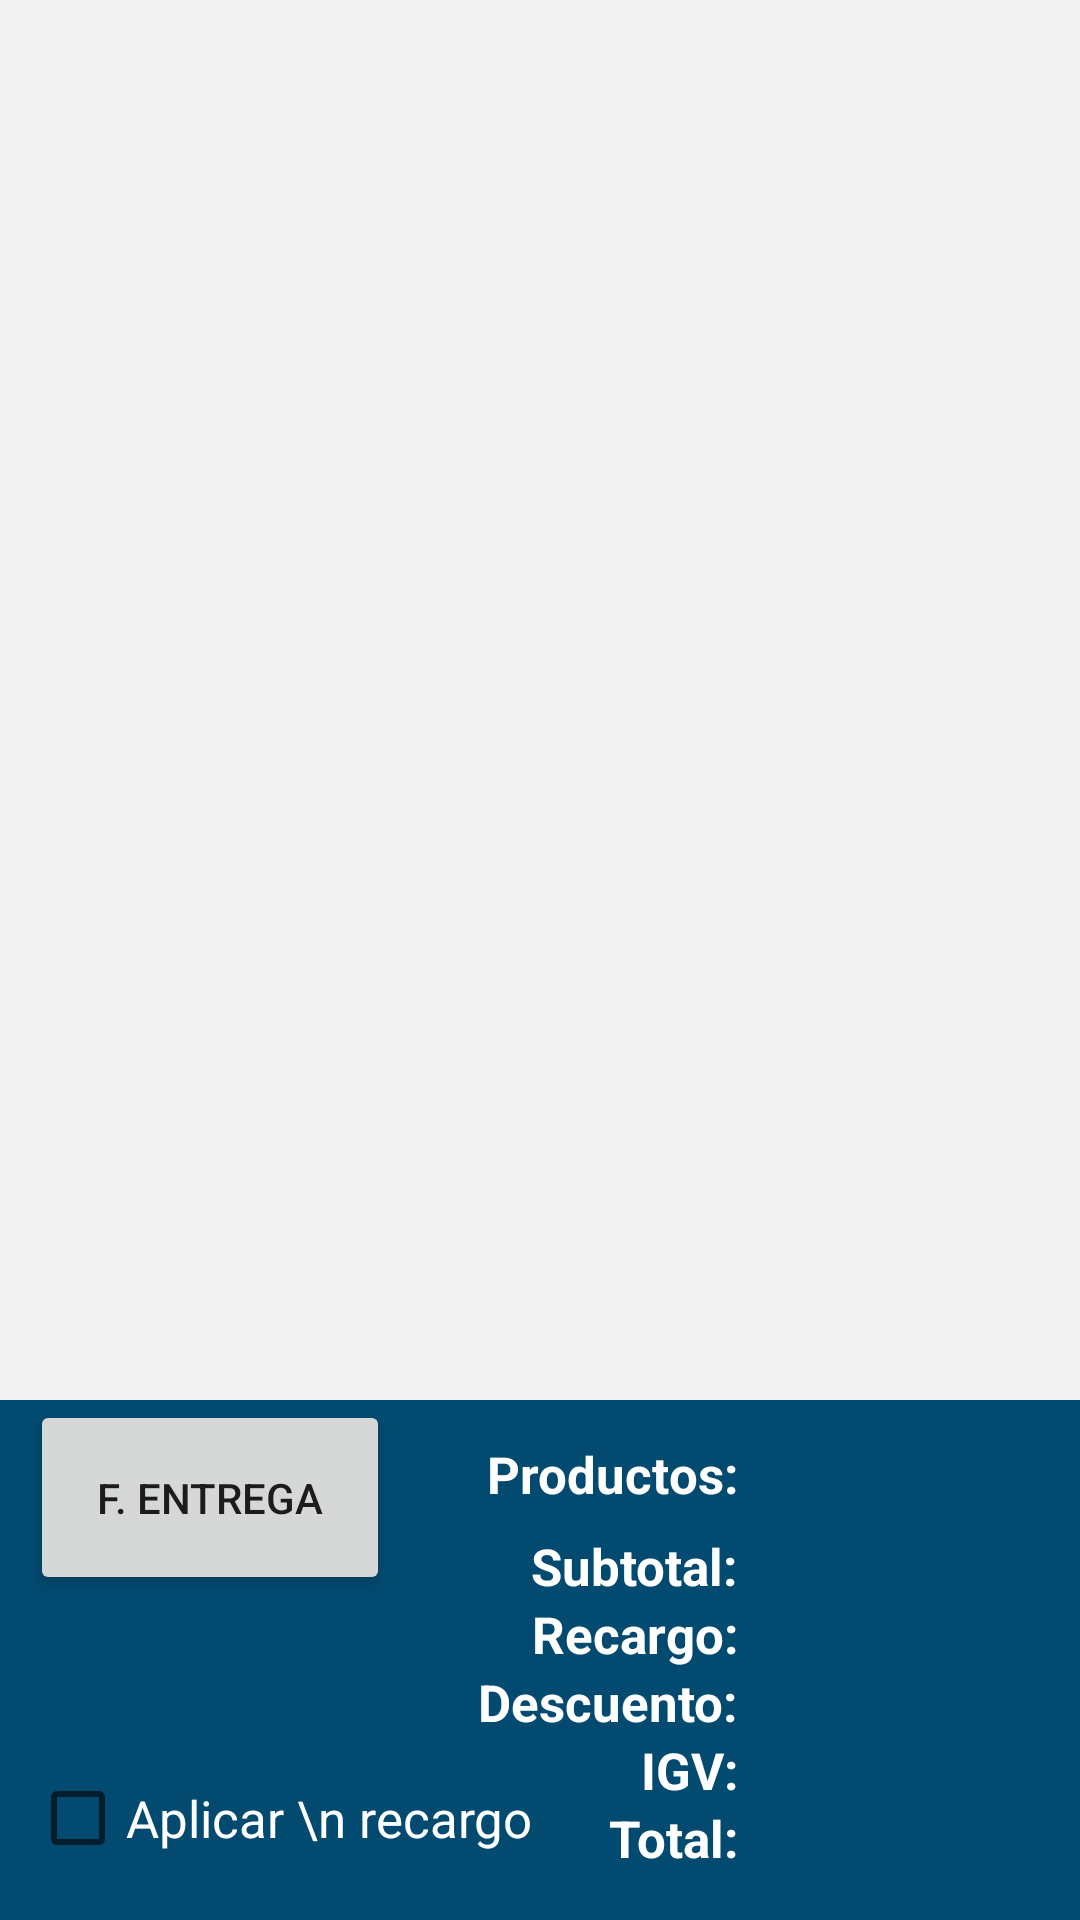

Produce the Android XML layout that renders to this screen, including the resource entries it uses.
<!-- AndroidManifest.xml: application theme AppTheme -->
<!-- res/layout/fragment_f_preventa_carrito.xml -->
<?xml version="1.0" encoding="utf-8"?>
<FrameLayout xmlns:android="http://schemas.android.com/apk/res/android"
    xmlns:tools="http://schemas.android.com/tools"
    android:layout_width="match_parent"
    android:layout_height="match_parent"
    xmlns:app="http://schemas.android.com/apk/res-auto"
    android:background="@color/colorPlomo"
    tools:context=".Fragments.f_preventa_carrito">

    <RelativeLayout
        android:layout_width="match_parent"

        android:layout_height="match_parent">

        <androidx.constraintlayout.widget.ConstraintLayout
            android:id="@+id/clPie_carrito"
            android:layout_width="match_parent"
            android:layout_height="wrap_content"
            android:layout_alignParentBottom="true"
            android:layout_marginBottom="0dp"
            android:background="@color/colorPrecio"
            app:layout_constraintBottom_toBottomOf="parent"
            tools:layout_editor_absoluteX="8dp">

            <TextView
                android:id="@+id/textView34"
                android:layout_width="wrap_content"
                android:layout_height="wrap_content"
                android:layout_marginEnd="114dp"
                android:text="@string/descuento"
                android:textStyle="bold"
                android:textColor="@color/colorWhite"
                android:textSize="17sp"
                app:layout_constraintBottom_toTopOf="@+id/textView37"
                app:layout_constraintEnd_toEndOf="parent" />

            <TextView
                android:id="@+id/tvDescuento_carrito_pre"
                android:layout_width="wrap_content"
                android:layout_height="wrap_content"
                android:layout_marginEnd="10dp"
                android:text="    "
                android:textColor="@color/colorWhite"
                android:textSize="17sp"
                app:layout_constraintBottom_toTopOf="@+id/tvIgv_Carrito_pre"
                app:layout_constraintEnd_toEndOf="parent" />

            <TextView
                android:id="@+id/textView15"
                android:layout_width="wrap_content"
                android:layout_height="wrap_content"
                android:layout_marginTop="5dp"
                android:layout_marginEnd="114dp"
                android:text="Productos:"
                android:textColor="@color/colorWhite"
                android:textSize="17sp"
                android:textStyle="bold"
                app:layout_constraintBottom_toTopOf="@+id/textView31"
                app:layout_constraintEnd_toEndOf="parent"
                app:layout_constraintTop_toTopOf="parent" />

            <TextView
                android:id="@+id/tvCantidadProductos_carrito_pre"
                android:layout_width="wrap_content"
                android:layout_height="wrap_content"
                android:layout_marginTop="5dp"
                android:layout_marginEnd="10dp"
                android:text="    "
                android:textColor="@color/colorWhite"
                android:textSize="17sp"
                app:layout_constraintBottom_toTopOf="@+id/tvSubtotal_carrito_pre"
                app:layout_constraintEnd_toEndOf="parent"
                app:layout_constraintTop_toTopOf="parent" />


            <CheckBox
                android:id="@+id/cbAplicarRecargo_carrito_pre"
                android:layout_width="wrap_content"
                android:layout_height="wrap_content"
                android:layout_marginStart="10dp"
                android:layout_marginBottom="10dp"
                android:text="Aplicar \n recargo"
                android:textColor="@color/colorWhite"
                android:textSize="17sp"
                app:layout_constraintBottom_toBottomOf="parent"
                app:layout_constraintStart_toStartOf="parent" />





            <TextView
                android:id="@+id/tvSubtotal_carrito_pre"
                android:layout_width="wrap_content"
                android:layout_height="wrap_content"
                android:layout_marginEnd="10dp"
                android:text="    "
                android:textColor="@color/colorWhite"
                android:textSize="17sp"
                app:layout_constraintBottom_toTopOf="@+id/tvRecargo_carrito_pre"
                app:layout_constraintEnd_toEndOf="parent" />

            <TextView
                android:id="@+id/textView31"
                android:layout_width="wrap_content"
                android:layout_height="wrap_content"
                android:layout_marginEnd="114dp"
                android:text="Subtotal:"
                android:textStyle="bold"
                android:textColor="@color/colorWhite"
                android:textSize="17sp"
                app:layout_constraintBottom_toTopOf="@+id/textView33"
                app:layout_constraintEnd_toEndOf="parent" />

            <TextView
                android:id="@+id/tvRecargo_carrito_pre"
                android:layout_width="wrap_content"
                android:layout_height="wrap_content"
                android:layout_marginEnd="10dp"
                android:text="    "
                android:textColor="@color/colorWhite"
                android:textSize="17sp"
                app:layout_constraintBottom_toTopOf="@+id/tvDescuento_carrito_pre"
                app:layout_constraintEnd_toEndOf="parent" />

            <TextView
                android:id="@+id/textView33"
                android:layout_width="wrap_content"
                android:layout_height="wrap_content"
                android:layout_marginEnd="114dp"
                android:text="Recargo:"
                android:textStyle="bold"
                android:textColor="@color/colorWhite"
                android:textSize="17sp"
                app:layout_constraintBottom_toTopOf="@+id/textView34"
                app:layout_constraintEnd_toEndOf="parent" />

            <TextView
                android:id="@+id/tvIgv_Carrito_pre"
                android:layout_width="wrap_content"
                android:layout_height="wrap_content"
                android:layout_marginEnd="10dp"
                android:text="    "
                android:textColor="@color/colorWhite"
                android:textSize="17sp"
                app:layout_constraintBottom_toTopOf="@+id/tvTotal_carrito_pre"
                app:layout_constraintEnd_toEndOf="parent" />

            <TextView
                android:id="@+id/textView37"
                android:layout_width="wrap_content"
                android:layout_height="wrap_content"
                android:layout_marginEnd="114dp"
                android:text="IGV:"
                android:textStyle="bold"
                android:textColor="@color/colorWhite"
                android:textSize="17sp"
                app:layout_constraintBottom_toTopOf="@+id/textView39"
                app:layout_constraintEnd_toEndOf="parent" />

            <TextView
                android:id="@+id/tvTotal_carrito_pre"
                android:layout_width="wrap_content"
                android:layout_height="wrap_content"
                android:layout_marginEnd="10dp"
                android:layout_marginBottom="16dp"
                android:text="    "
                android:textColor="@color/colorWhite"
                android:textSize="17sp"
                app:layout_constraintBottom_toBottomOf="parent"
                app:layout_constraintEnd_toEndOf="parent" />

            <TextView
                android:id="@+id/textView39"
                android:layout_width="wrap_content"
                android:layout_height="wrap_content"
                android:layout_marginEnd="114dp"
                android:layout_marginBottom="16dp"
                android:text="Total:"
                android:textStyle="bold"
                android:textColor="@color/colorWhite"
                android:textSize="17sp"
                app:layout_constraintBottom_toBottomOf="parent"
                app:layout_constraintEnd_toEndOf="parent" />

            <Button
                android:id="@+id/btnFechaEntrega_carrito_pre"
                android:layout_width="120dp"
                android:layout_height="65dp"
                android:layout_marginStart="10dp"
                android:text="F. Entrega"
                app:layout_constraintBottom_toTopOf="@+id/tvFechaEntrega_carrito_pre"
                app:layout_constraintEnd_toStartOf="@+id/textView15"
                app:layout_constraintHorizontal_bias="0.0"
                app:layout_constraintStart_toStartOf="parent" />

            <TextView
                android:id="@+id/tvFechaEntrega_carrito_pre"
                android:layout_width="wrap_content"
                android:layout_height="wrap_content"
                android:layout_marginStart="10dp"
                android:text="    "
                android:textColor="@color/colorWhite"
                android:textSize="17sp"
                app:layout_constraintBottom_toTopOf="@+id/tvHoraEntrega_carrito_pre"
                app:layout_constraintStart_toStartOf="parent" />

            <TextView
                android:id="@+id/tvHoraEntrega_carrito_pre"
                android:layout_width="wrap_content"
                android:layout_height="wrap_content"
                android:layout_marginStart="10dp"
                android:layout_marginBottom="5dp"
                android:text="    "
                android:textColor="@color/colorWhite"
                android:textSize="17sp"
                app:layout_constraintBottom_toTopOf="@+id/cbAplicarRecargo_carrito_pre"
                app:layout_constraintStart_toStartOf="parent" />

        </androidx.constraintlayout.widget.ConstraintLayout>

        <androidx.constraintlayout.widget.ConstraintLayout
            android:layout_width="match_parent"
            android:layout_height="match_parent"
            android:layout_above="@+id/clPie_carrito"
            android:layout_marginTop="15dp"
            android:layout_marginBottom="0dp">

            <androidx.recyclerview.widget.RecyclerView
                android:id="@+id/rvListaProductos_carrito"
                android:background="@color/colorPlomo"
                android:layout_width="match_parent"
                android:layout_height="match_parent" />

        </androidx.constraintlayout.widget.ConstraintLayout>

    </RelativeLayout>
</FrameLayout>
<!-- resources referenced by this layout -->
<resources>
  <color name="colorPlomo">#F2F2F2</color>
  <color name="colorPrecio">#034A70</color>
  <color name="colorWhite">#FFFFFF</color>
  <string name="descuento">Descuento: </string>
  <style name="AppTheme" parent="Theme.MaterialComponents.Light.DarkActionBar">
          
          <item name="colorPrimary">@color/colorPrimary</item>
          <item name="colorPrimaryDark">@color/colorPrimaryDark</item>
          <item name="colorAccent">@color/colorAccent</item>
  
      </style>
  <color name="colorPrimary">#03a9f4</color>
  <color name="colorPrimaryDark">#03a9f4</color>
  <color name="colorAccent">#E4E4E4</color>
</resources>
